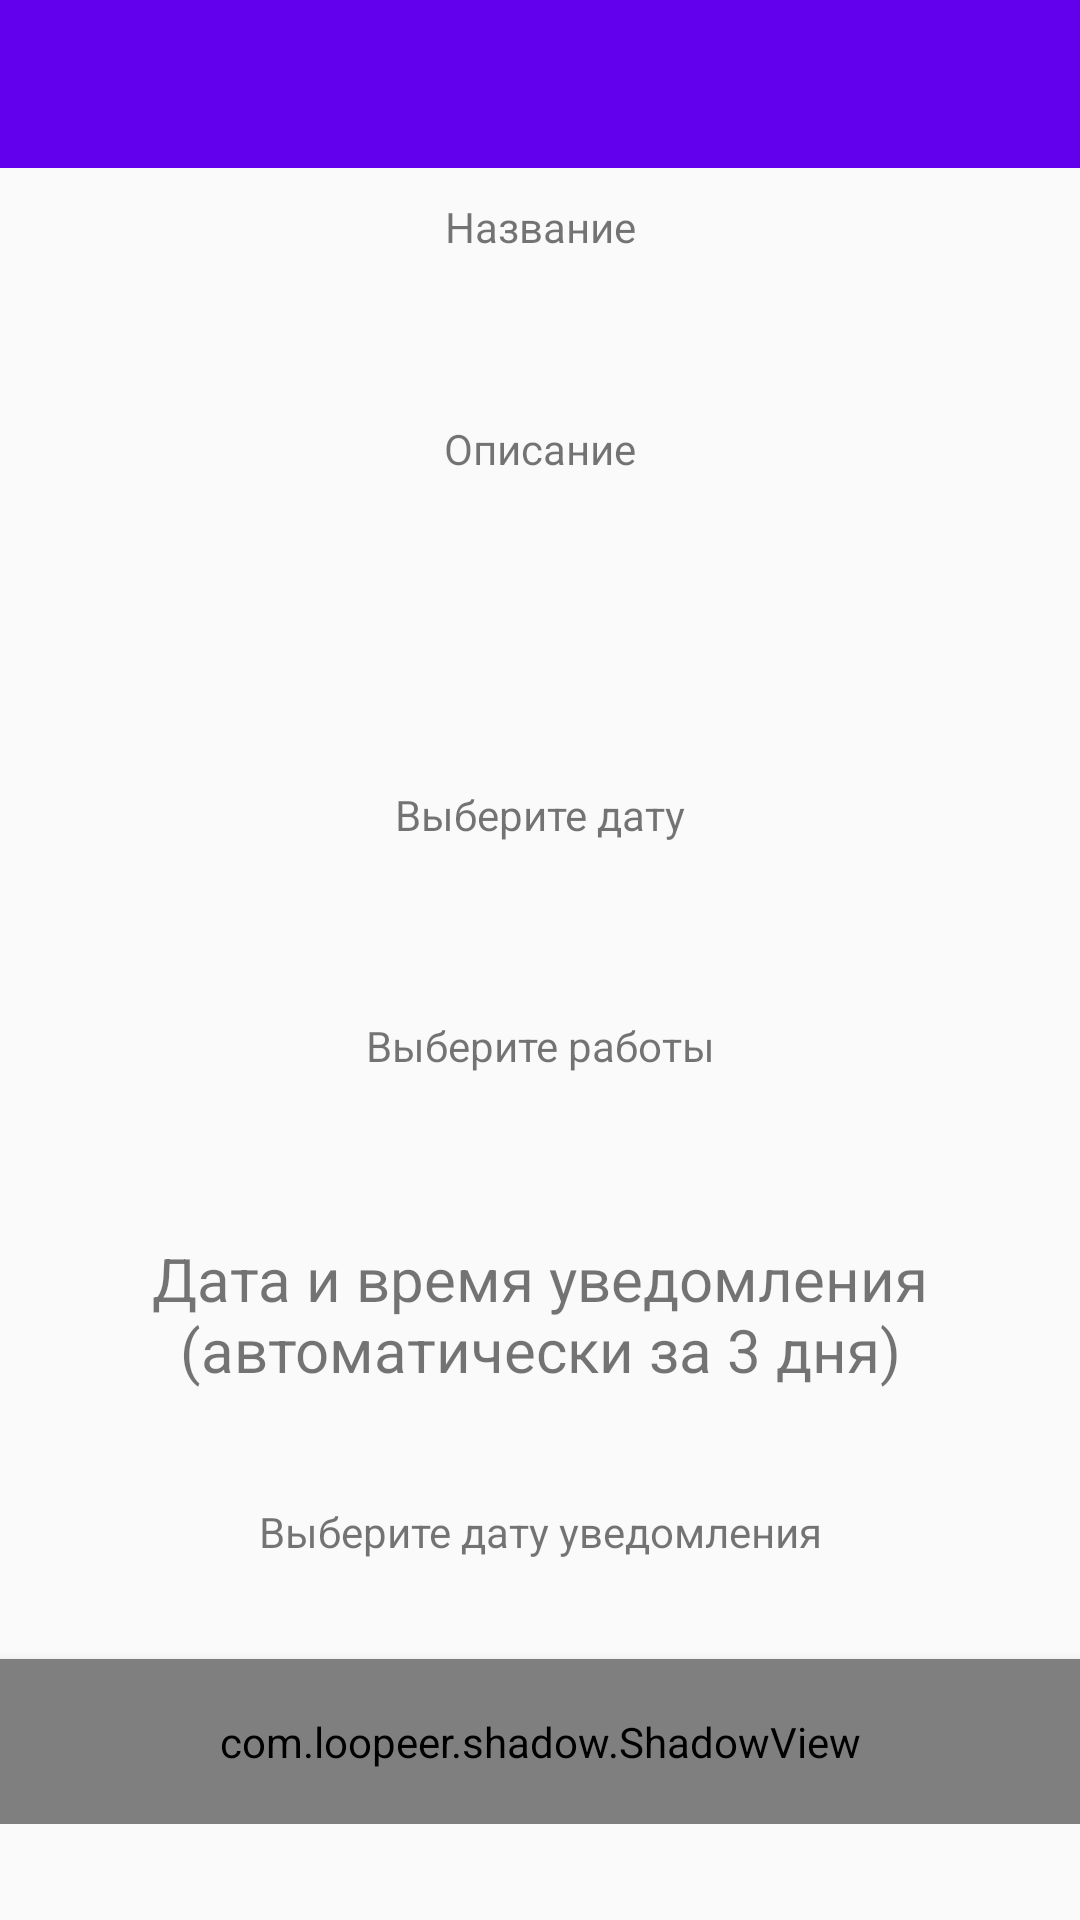

Here is an Android app screen rendered from its layout file. Give the layout XML and the strings, colors and styles it references.
<!-- AndroidManifest.xml: application theme AppTheme -->
<!-- res/layout/activity_add_build.xml -->
<?xml version="1.0" encoding="utf-8"?>
<RelativeLayout xmlns:android="http://schemas.android.com/apk/res/android"
    xmlns:app="http://schemas.android.com/apk/res-auto"
    xmlns:tools="http://schemas.android.com/tools"
    android:layout_width="match_parent"
    android:layout_height="match_parent"
    tools:context=".Activity.AddBuildActivity">

    <include
        layout="@layout/my_toolbar"
        android:id="@+id/toolbar"/>

    <ScrollView
        android:layout_width="match_parent"
        android:layout_height="match_parent"
        android:layout_below="@+id/toolbar">

        <LinearLayout
            android:layout_width="match_parent"
            android:layout_height="match_parent"
            android:orientation="vertical">

            <LinearLayout
                android:layout_width="match_parent"
                android:layout_height="wrap_content"
                android:background="@drawable/border"
                android:orientation="vertical"
                android:layout_marginTop="10dp">

                <TextView
                    android:id="@+id/titleNameTO"
                    android:layout_width="match_parent"
                    android:layout_height="wrap_content"
                    android:gravity="center"
                    android:text="Название" />

                <EditText
                    android:id="@+id/getTitleNameTO"
                    android:layout_width="match_parent"
                    android:layout_height="45dp"
                    android:background="@android:color/transparent"
                    android:ems="10"
                    android:gravity="center"
                    android:inputType="text"
                    android:textCursorDrawable="@android:color/black" />
            </LinearLayout>

            <LinearLayout
                android:layout_width="match_parent"
                android:layout_height="wrap_content"
                android:background="@drawable/border"
                android:orientation="vertical"
                android:layout_marginTop="10dp">

                <TextView
                    android:id="@+id/titleCommentsTO"
                    android:layout_width="match_parent"
                    android:layout_height="wrap_content"
                    android:gravity="center"
                    android:text="Описание" />

                <EditText
                    android:id="@+id/getTitleCommentsTO"
                    android:layout_width="match_parent"
                    android:layout_height="70dp"
                    android:background="@android:color/transparent"
                    android:ems="10"
                    android:gravity="center"
                    android:inputType="text"
                    android:textCursorDrawable="@android:color/black" />
            </LinearLayout>

            <LinearLayout
                android:layout_width="match_parent"
                android:layout_height="wrap_content"
                android:orientation="vertical"
                android:layout_marginTop="10dp"
                android:background="@drawable/border">

                <TextView
                    android:id="@+id/getTitleYearTO"
                    android:layout_width="match_parent"
                    android:layout_height="65dp"
                    android:gravity="center"
                    android:text="Выберите дату" />
            </LinearLayout>

            <LinearLayout
                android:layout_width="match_parent"
                android:layout_height="wrap_content"
                android:orientation="vertical"
                android:layout_marginTop="10dp"
                android:background="@drawable/border">

                <TextView
                    android:id="@+id/getListWork"
                    android:layout_width="match_parent"
                    android:layout_height="wrap_content"
                    android:gravity="center"
                    android:text="Выберите работы"
                    android:layout_marginTop="25dp"
                    android:layout_marginBottom="25dp"/>
            </LinearLayout>

            <LinearLayout
                android:id="@+id/notifyLayout"
                android:layout_width="match_parent"
                android:layout_height="wrap_content"
                android:background="@drawable/border"
                android:layout_marginTop="25dp">
                <TextView
                    android:id="@+id/textDateTimeNotify"
                    android:layout_width="match_parent"
                    android:layout_height="60dp"
                    android:gravity="center"
                    android:text="Дата и время уведомления (автоматически за 3 дня)"
                    android:textSize="20sp"/>
            </LinearLayout>

            <LinearLayout
                android:id="@+id/notifyDateLayout"
                android:layout_width="match_parent"
                android:layout_height="wrap_content"
                android:orientation="vertical"
                android:layout_marginTop="10dp"
                android:background="@drawable/border">

                <TextView
                    android:id="@+id/getDateTimeNotify"
                    android:layout_width="match_parent"
                    android:layout_height="65dp"
                    android:gravity="center"
                    android:text="Выберите дату уведомления" />
            </LinearLayout>

            <com.loopeer.shadow.ShadowView
                android:id="@+id/shadowSaveBtn"
                android:layout_marginTop="10dp"
                android:layout_width="match_parent"
                android:layout_height="55dp"
                app:shadowMargin="5dp"
                android:elevation="5dp"
                app:cornerRadius="2dp"
                app:shadowColor="@color/colorPrimary"
                app:backgroundColor="@color/colorPrimary"
                app:shadowRadius="3dp">

                <TextView
                    android:id="@+id/saveBuildBtn"
                    android:layout_width="match_parent"
                    android:layout_height="45dp"
                    android:textAlignment="center"
                    android:gravity="center"
                    android:textColor="@android:color/white"
                    android:text="Сохранить"
                    android:textStyle="bold" />

            </com.loopeer.shadow.ShadowView>

        </LinearLayout>
    </ScrollView>

</RelativeLayout>
<!-- res/layout/my_toolbar.xml (included above) -->
<?xml version="1.0" encoding="utf-8"?>
<androidx.appcompat.widget.Toolbar xmlns:android="http://schemas.android.com/apk/res/android"
    android:layout_width="match_parent"
    android:layout_height="wrap_content"
    android:background="@color/colorPrimary">

    <TextView
        android:layout_width="match_parent"
        android:layout_height="wrap_content"
        android:gravity="center"
        android:id="@+id/toolbarText"
        android:textSize="25dp"
        android:textColor="@android:color/white" />


</androidx.appcompat.widget.Toolbar>
<!-- resources referenced by this layout -->
<resources>
  <style name="AppTheme" parent="Theme.AppCompat.Light.NoActionBar">
          
          <item name="colorPrimary">@color/colorPrimary</item>
          <item name="colorPrimaryDark">@color/colorPrimaryDark</item>
          <item name="colorAccent">@color/colorAccent</item>
          <item name="colorControlNormal">@android:color/black</item>
          <item name="colorControlActivated">@color/colorPrimary</item>
          <item name="colorControlHighlight">@android:color/black</item>
      </style>
  <!-- not gathered from this repository: default colours our renderer supplied (Android Studio template values) -->
  <color name="colorPrimary">#FF6200EE</color>
  <color name="colorPrimaryDark">#FF3700B3</color>
  <color name="colorAccent">#FF03DAC5</color>
</resources>
